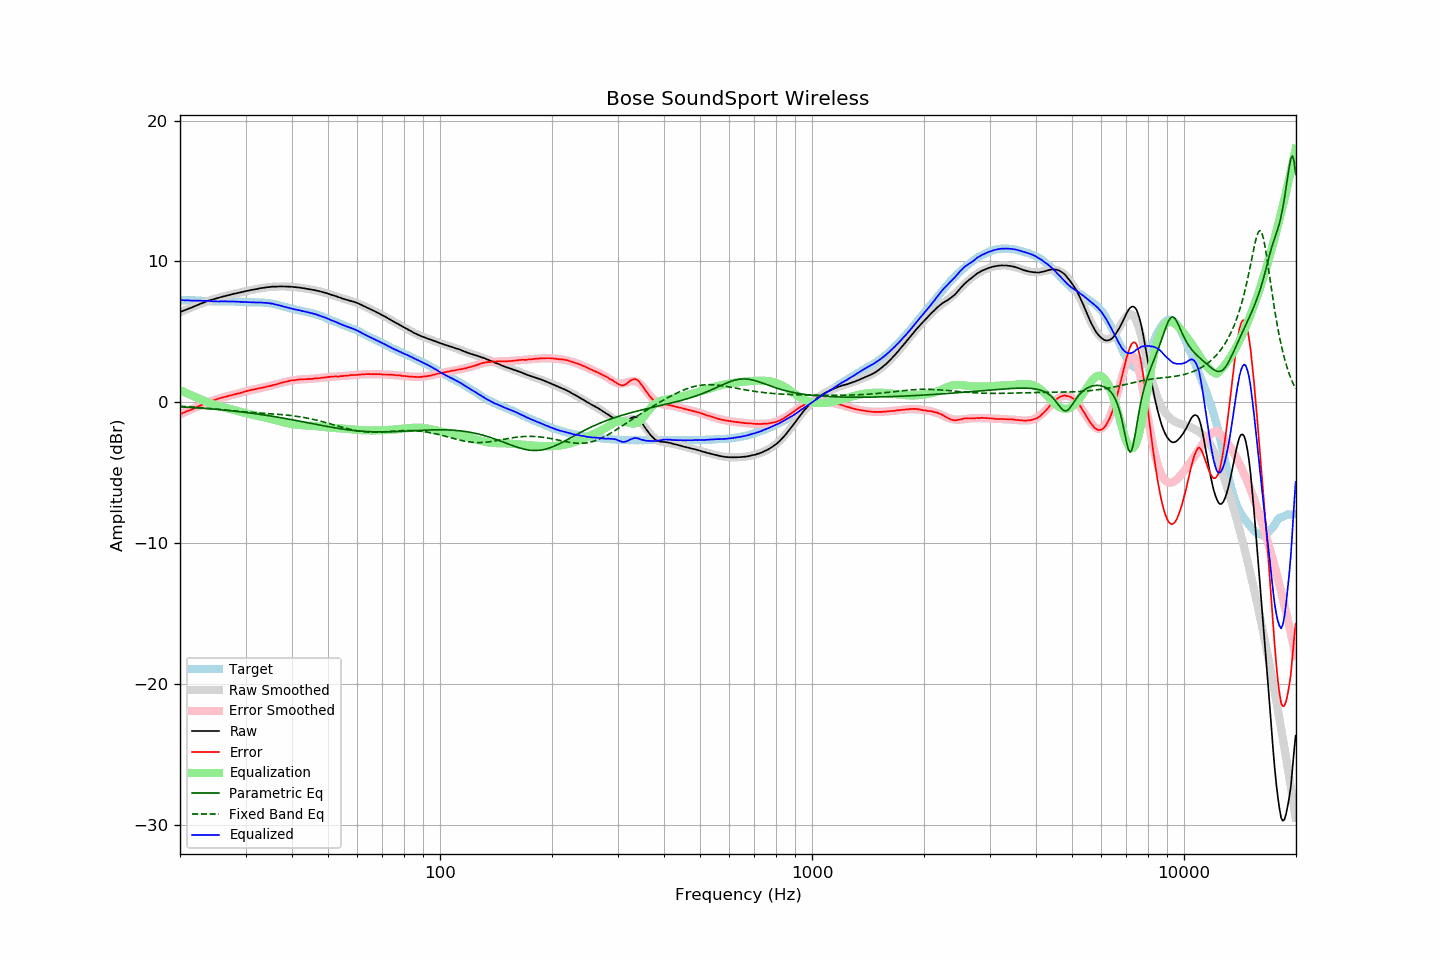

The table this chart was drawn from, first rows:
frequency, raw, error, smoothed, error_smoothed, equalization, parametric_eq, fixed_band_eq, equalized_raw, equalized_smoothed, target
20.00, 6.40, -0.84, 6.39, -0.85, 0.85, -0.32, -0.28, 7.26, 7.25, 7.24
20.20, 6.44, -0.80, 6.44, -0.80, 0.80, -0.32, -0.28, 7.25, 7.24, 7.24
20.40, 6.49, -0.75, 6.49, -0.75, 0.75, -0.33, -0.29, 7.25, 7.24, 7.24
20.61, 6.53, -0.71, 6.54, -0.70, 0.70, -0.34, -0.30, 7.24, 7.24, 7.24
20.81, 6.59, -0.65, 6.59, -0.65, 0.65, -0.35, -0.31, 7.24, 7.24, 7.23
21.02, 6.63, -0.60, 6.64, -0.60, 0.60, -0.35, -0.31, 7.24, 7.24, 7.23
21.23, 6.67, -0.56, 6.68, -0.55, 0.55, -0.36, -0.32, 7.23, 7.23, 7.23
21.44, 6.72, -0.53, 6.73, -0.50, 0.50, -0.37, -0.33, 7.22, 7.23, 7.24
21.66, 6.76, -0.47, 6.78, -0.45, 0.45, -0.37, -0.34, 7.22, 7.23, 7.23
21.87, 6.82, -0.42, 6.82, -0.40, 0.40, -0.38, -0.35, 7.22, 7.23, 7.23
22.09, 6.86, -0.36, 6.87, -0.36, 0.36, -0.39, -0.36, 7.22, 7.22, 7.22
22.31, 6.91, -0.32, 6.91, -0.31, 0.31, -0.40, -0.37, 7.21, 7.22, 7.22
22.54, 6.95, -0.26, 6.96, -0.26, 0.26, -0.41, -0.37, 7.21, 7.21, 7.21
22.76, 7.00, -0.21, 7.00, -0.21, 0.21, -0.41, -0.38, 7.21, 7.21, 7.21
22.99, 7.04, -0.16, 7.05, -0.16, 0.16, -0.42, -0.39, 7.20, 7.20, 7.20
23.22, 7.09, -0.10, 7.09, -0.11, 0.11, -0.43, -0.40, 7.20, 7.20, 7.19
23.45, 7.13, -0.06, 7.13, -0.06, 0.06, -0.44, -0.41, 7.20, 7.19, 7.19
23.69, 7.18, 0.00, 7.17, -0.01, 0.01, -0.45, -0.42, 7.20, 7.19, 7.18
23.92, 7.22, 0.05, 7.21, 0.03, -0.03, -0.46, -0.43, 7.19, 7.18, 7.17
24.16, 7.25, 0.08, 7.25, 0.07, -0.07, -0.47, -0.44, 7.18, 7.18, 7.17
24.40, 7.28, 0.11, 7.29, 0.11, -0.11, -0.48, -0.46, 7.17, 7.17, 7.17
24.65, 7.31, 0.14, 7.32, 0.15, -0.15, -0.49, -0.47, 7.16, 7.17, 7.17
24.89, 7.36, 0.18, 7.36, 0.19, -0.19, -0.50, -0.48, 7.16, 7.17, 7.17
25.14, 7.38, 0.22, 7.39, 0.23, -0.23, -0.51, -0.49, 7.16, 7.16, 7.16
25.39, 7.42, 0.26, 7.42, 0.26, -0.26, -0.52, -0.50, 7.15, 7.16, 7.15
25.65, 7.45, 0.30, 7.45, 0.29, -0.29, -0.53, -0.51, 7.16, 7.16, 7.15
25.91, 7.48, 0.33, 7.48, 0.32, -0.32, -0.54, -0.52, 7.16, 7.16, 7.15
26.16, 7.51, 0.35, 7.51, 0.35, -0.35, -0.55, -0.53, 7.16, 7.16, 7.16
26.43, 7.54, 0.38, 7.54, 0.38, -0.38, -0.56, -0.55, 7.16, 7.16, 7.16
26.69, 7.57, 0.41, 7.57, 0.41, -0.41, -0.57, -0.56, 7.16, 7.16, 7.16
26.96, 7.60, 0.45, 7.60, 0.45, -0.45, -0.58, -0.57, 7.16, 7.16, 7.15
27.23, 7.63, 0.48, 7.63, 0.48, -0.48, -0.59, -0.58, 7.16, 7.15, 7.15
27.50, 7.65, 0.50, 7.66, 0.50, -0.50, -0.61, -0.59, 7.15, 7.15, 7.15
27.77, 7.68, 0.52, 7.68, 0.53, -0.53, -0.62, -0.60, 7.15, 7.15, 7.16
28.05, 7.71, 0.56, 7.71, 0.56, -0.56, -0.63, -0.61, 7.15, 7.15, 7.15
28.33, 7.73, 0.59, 7.74, 0.59, -0.59, -0.64, -0.63, 7.14, 7.14, 7.14
28.62, 7.76, 0.63, 7.76, 0.62, -0.62, -0.66, -0.64, 7.14, 7.14, 7.13
28.90, 7.78, 0.64, 7.79, 0.66, -0.66, -0.67, -0.65, 7.13, 7.13, 7.14
29.19, 7.81, 0.68, 7.81, 0.69, -0.69, -0.68, -0.66, 7.13, 7.13, 7.13
29.48, 7.83, 0.71, 7.84, 0.72, -0.72, -0.70, -0.67, 7.12, 7.12, 7.12
29.78, 7.86, 0.75, 7.86, 0.75, -0.75, -0.71, -0.68, 7.12, 7.12, 7.11
30.08, 7.89, 0.78, 7.89, 0.78, -0.78, -0.72, -0.69, 7.12, 7.11, 7.11
30.38, 7.91, 0.81, 7.91, 0.81, -0.81, -0.74, -0.70, 7.11, 7.11, 7.10
30.68, 7.93, 0.84, 7.94, 0.83, -0.83, -0.75, -0.71, 7.10, 7.10, 7.09
30.99, 7.96, 0.87, 7.96, 0.86, -0.86, -0.77, -0.72, 7.10, 7.10, 7.09
31.30, 7.98, 0.89, 7.98, 0.89, -0.89, -0.78, -0.73, 7.10, 7.10, 7.09
31.61, 8.00, 0.91, 8.01, 0.91, -0.91, -0.80, -0.73, 7.09, 7.09, 7.09
31.93, 8.02, 0.94, 8.03, 0.94, -0.94, -0.81, -0.74, 7.09, 7.09, 7.08
32.24, 8.04, 0.95, 8.05, 0.96, -0.96, -0.83, -0.75, 7.08, 7.09, 7.09
32.57, 8.07, 0.99, 8.07, 0.99, -0.99, -0.85, -0.76, 7.09, 7.08, 7.08
32.89, 8.09, 1.01, 8.09, 1.01, -1.01, -0.86, -0.77, 7.08, 7.08, 7.08
33.22, 8.11, 1.03, 8.11, 1.03, -1.03, -0.88, -0.77, 7.08, 7.08, 7.08
33.55, 8.12, 1.05, 8.13, 1.06, -1.06, -0.90, -0.78, 7.07, 7.07, 7.07
33.89, 8.14, 1.08, 8.14, 1.08, -1.08, -0.91, -0.79, 7.06, 7.06, 7.06
34.23, 8.16, 1.12, 8.16, 1.11, -1.11, -0.93, -0.80, 7.05, 7.05, 7.04
34.57, 8.17, 1.13, 8.17, 1.14, -1.14, -0.95, -0.80, 7.04, 7.04, 7.04
34.92, 8.18, 1.16, 8.19, 1.17, -1.17, -0.97, -0.81, 7.02, 7.02, 7.02
35.27, 8.20, 1.19, 8.20, 1.20, -1.20, -0.98, -0.82, 7.01, 7.00, 7.01
35.62, 8.21, 1.23, 8.20, 1.22, -1.22, -1.00, -0.83, 6.99, 6.98, 6.98
35.97, 8.20, 1.24, 8.21, 1.26, -1.26, -1.02, -0.83, 6.95, 6.96, 6.96
... 635 more rows
